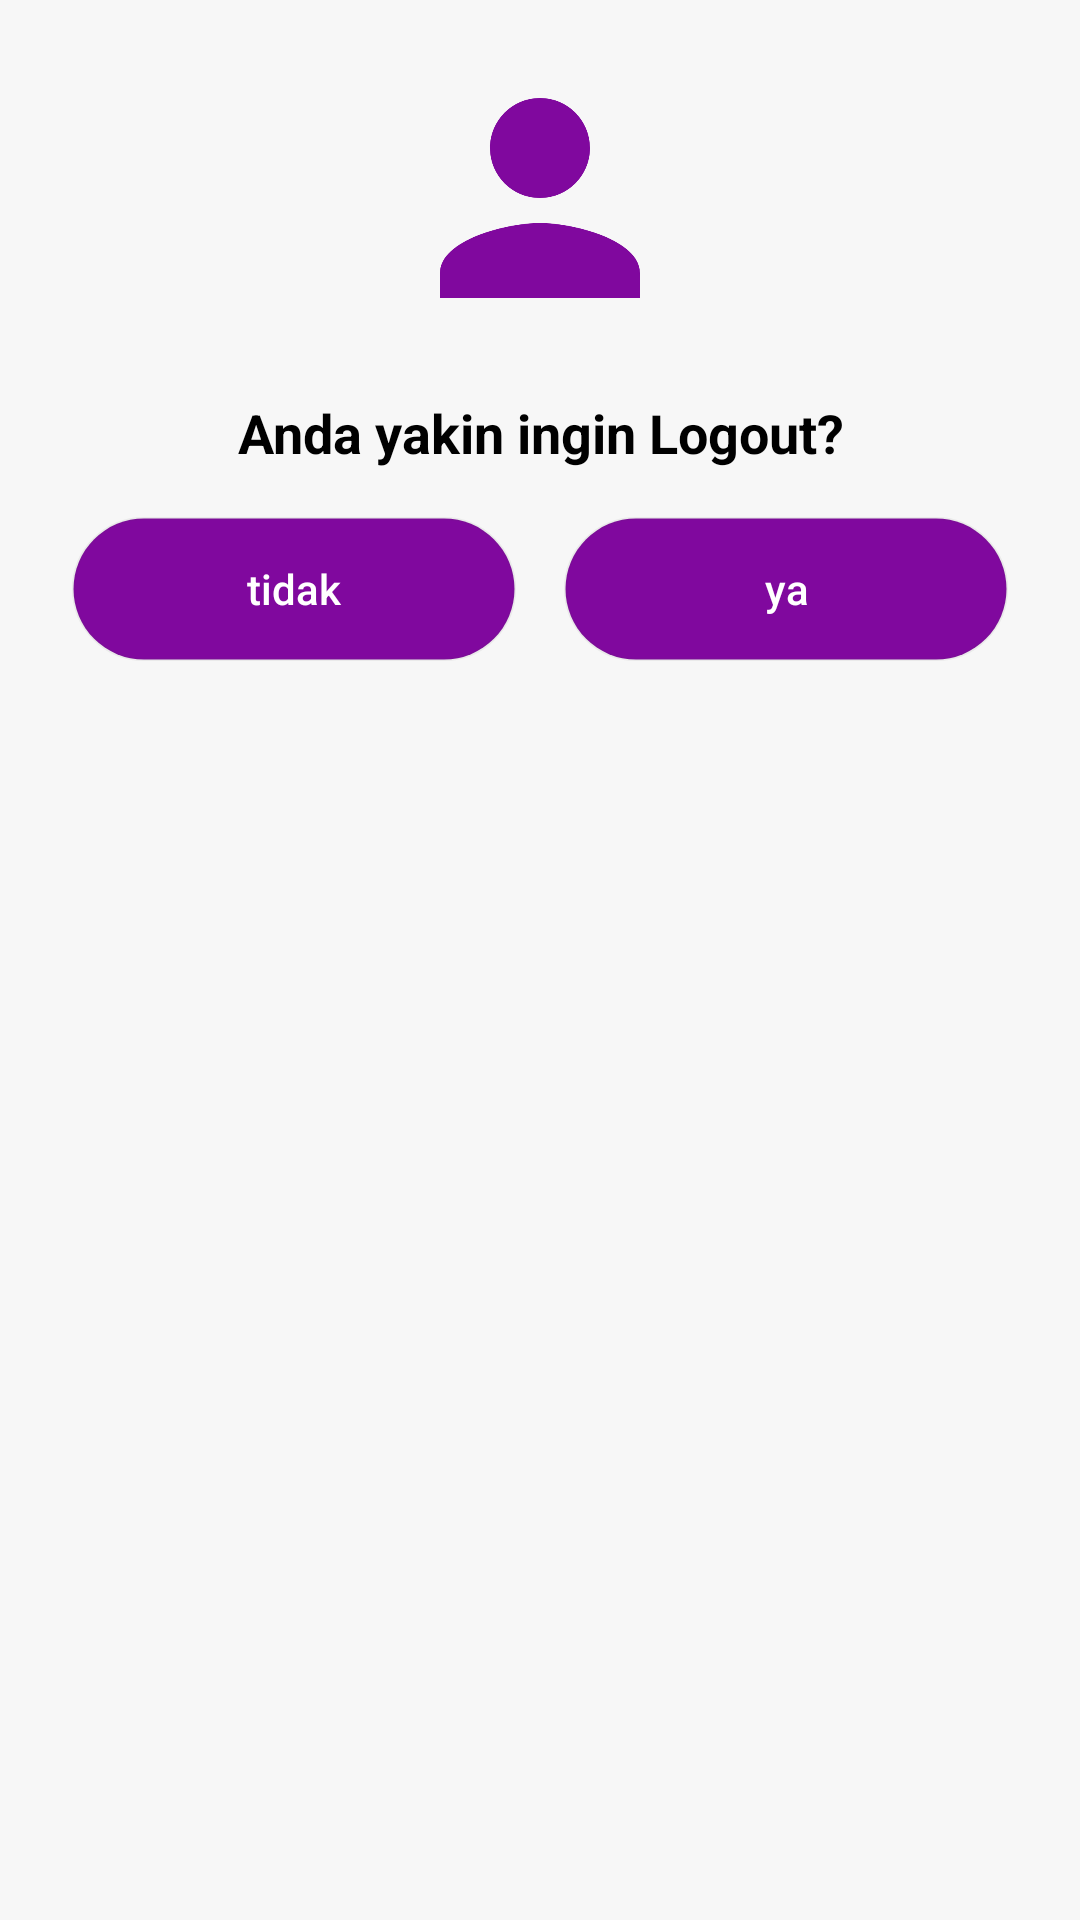

Layout XML and referenced resources for this Android screen:
<!-- AndroidManifest.xml: application theme AppTheme -->
<!-- res/layout/custom_logout_dialog.xml -->
<?xml version="1.0" encoding="utf-8"?>
<RelativeLayout xmlns:android="http://schemas.android.com/apk/res/android"
    android:layout_width="match_parent"
    android:layout_height="match_parent">

    <ImageView
        android:id="@+id/iv_logout"
        android:layout_width="match_parent"
        android:layout_height="100dp"
        android:layout_margin="@dimen/space_large"
        android:src="@drawable/ic_profile" />

    <TextView
        android:id="@+id/tv_logout"
        android:layout_below="@+id/iv_logout"
        android:layout_width="match_parent"
        android:layout_height="wrap_content"
        android:gravity="center"
        android:textSize="@dimen/text_title"
        android:text="Anda yakin ingin Logout?"
        android:textColor="@color/colorBlack"
        android:textStyle="bold" />

    <LinearLayout
        android:layout_below="@+id/tv_logout"
        android:layout_width="match_parent"
        android:layout_height="wrap_content"
        android:layout_margin="@dimen/space_large"
        android:orientation="horizontal">

        <Button
            android:id="@+id/btn_tidak_logout"
            android:layout_width="0dp"
            android:layout_height="wrap_content"
            android:layout_weight="1"
            android:text="tidak"
            android:textAllCaps="false"
            android:layout_marginStart="@dimen/space_normal"
            android:layout_marginLeft="@dimen/space_normal"
            android:layout_marginEnd="@dimen/space_normal"
            android:layout_marginRight="@dimen/space_normal"
            android:textColor="@color/colorWhite"
            android:background="@drawable/button_background" />

        <Button
            android:id="@+id/btn_ya_logout"
            android:layout_width="0dp"
            android:layout_height="wrap_content"
            android:layout_weight="1"
            android:text="ya"
            android:textAllCaps="false"
            android:layout_marginStart="@dimen/space_normal"
            android:layout_marginLeft="@dimen/space_normal"
            android:layout_marginEnd="@dimen/space_normal"
            android:layout_marginRight="@dimen/space_normal"
            android:textColor="@color/colorWhite"
            android:background="@drawable/button_background" />

    </LinearLayout>

</RelativeLayout>
<!-- resources referenced by this layout -->
<resources>
  <color name="colorBlack">#000000</color>
  <color name="colorWhite">#FFFFFF</color>
  <dimen name="space_large">16dp</dimen>
  <dimen name="space_normal">8dp</dimen>
  <dimen name="text_title">18sp</dimen>
  <!-- drawable button_background (drawable) -->
  <?xml version="1.0" encoding="utf-8"?>
  <selector xmlns:android="http://schemas.android.com/apk/res/android">
      <item android:drawable="@drawable/btn_stand_disabled" android:state_enabled="false" />
  
      <item android:drawable="@drawable/btn_stand_press" android:state_enabled="true" android:state_pressed="true" />
  
      <item android:drawable="@drawable/btn_stand_press" android:state_enabled="true" android:state_focused="true" />
  
      <item android:drawable="@drawable/btn_stand_disabled" android:state_enabled="true" />
  
  </selector>
  <!-- drawable ic_profile (drawable) -->
  <vector android:height="100dp"
      android:viewportHeight="24.0"
      android:viewportWidth="24.0"
      android:width="100dp"
      xmlns:android="http://schemas.android.com/apk/res/android">
      <path
          android:fillColor="@color/colorPrimary"
          android:pathData="M12,12c2.21,0 4,-1.79 4,-4s-1.79,-4 -4,-4 -4,1.79 -4,4 1.79,4 4,4zM12,14c-2.67,0 -8,1.34 -8,4v2h16v-2c0,-2.66 -5.33,-4 -8,-4z" />
  </vector>
  <style name="AppTheme" parent="Theme.AppCompat.Light.DarkActionBar">
          
          <item name="colorPrimary">@color/colorPrimary</item>
          <item name="colorPrimaryDark">@color/colorPrimaryDark</item>
          <item name="colorAccent">@color/colorAccent</item>
          <item name="android:colorBackground">@color/colorBackground</item>
      </style>
  <!-- drawable btn_stand_disabled (drawable) -->
  <?xml version="1.0" encoding="utf-8"?>
  <shape xmlns:android="http://schemas.android.com/apk/res/android"
      android:shape="rectangle">
  
      <stroke
          android:width="1dp"
          android:color="@color/colorElevation" />
  
      <solid android:color="@color/colorPrimary" />
  
      <corners android:radius="26dp" />
  
  </shape>
  <!-- drawable btn_stand_press (drawable) -->
  <?xml version="1.0" encoding="utf-8"?>
  <shape xmlns:android="http://schemas.android.com/apk/res/android"
      android:shape="rectangle">
  
      <stroke
          android:width="1dp"
          android:color="@color/colorElevation" />
  
      <solid android:color="@color/colorPrimaryDark" />
  
      <corners android:radius="26dp" />
  
  </shape>
  <color name="colorPrimary">#80089E</color>
  <color name="colorPrimaryDark">#60007C</color>
  <color name="colorAccent">#EB6A13</color>
  <color name="colorBackground">#F7F7F7</color>
  <color name="colorElevation">#144F4F4F</color>
</resources>
